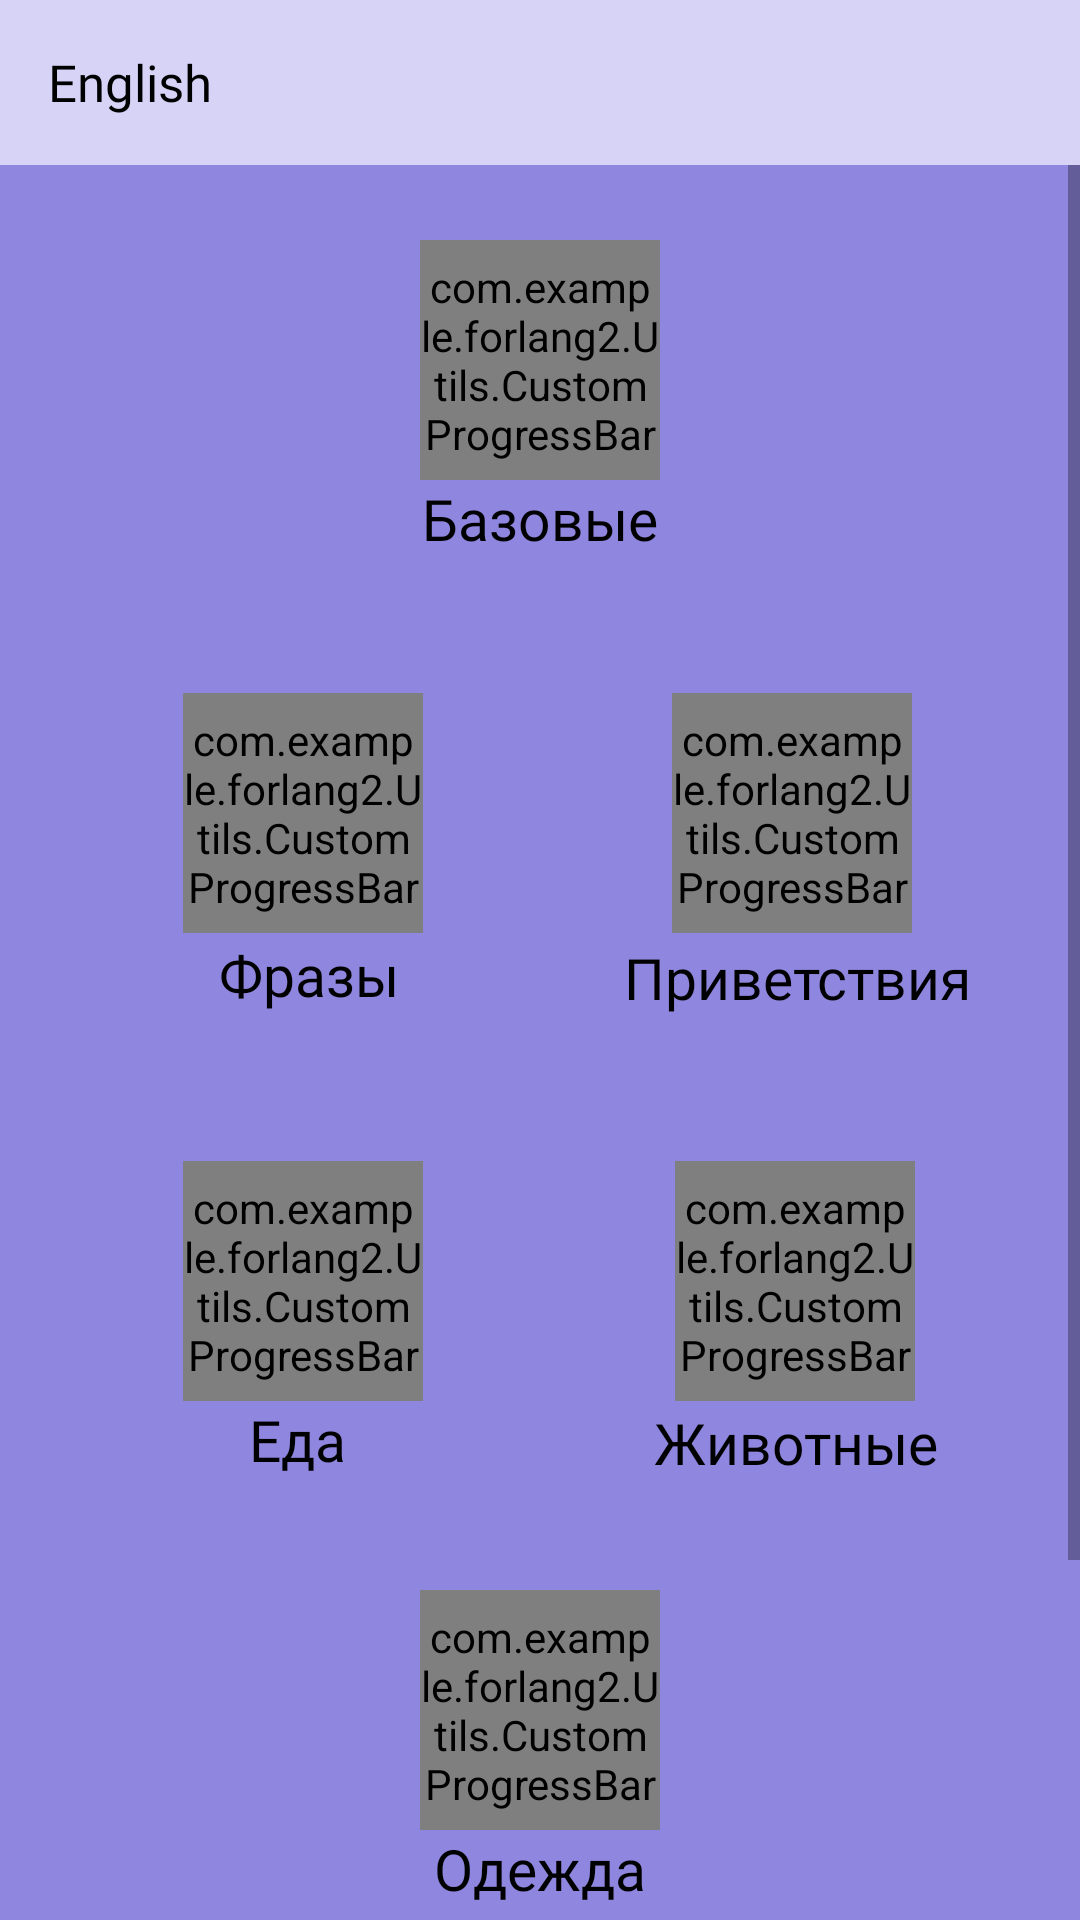

Android layout source for this screen:
<!-- AndroidManifest.xml: application theme Theme.ForLang2 -->
<!-- res/layout/activity_lesson_list.xml -->
<?xml version="1.0" encoding="utf-8"?>
<RelativeLayout xmlns:android="http://schemas.android.com/apk/res/android"
    android:layout_width="match_parent"
    android:layout_height="match_parent"
    xmlns:app="http://schemas.android.com/apk/res-auto"
    android:background="#D6D3F6">

    <RelativeLayout
        android:id="@+id/toolbar"
        android:layout_width="match_parent"
        android:layout_height="55dp"
        android:background="@drawable/gray_bottom_border"
        android:padding="16dp">

        <TextView
            android:layout_width="wrap_content"
            android:layout_height="wrap_content"
            android:layout_alignParentStart="true"
            android:layout_centerVertical="true"
            android:fontFamily="@font/martel_bold"
            android:text="English"
            android:textColor="#000"
            android:textSize="17sp" />

        <TextView
            android:layout_width="wrap_content"
            android:layout_height="wrap_content"
            android:layout_alignParentEnd="true"
            android:layout_centerVertical="true"
            android:textColor="#000"
            android:textSize="17sp" />

    </RelativeLayout>

    <ScrollView
        android:layout_width="match_parent"
        android:layout_height="match_parent"
        android:layout_below="@id/toolbar">

        <LinearLayout
            android:layout_width="match_parent"
            android:layout_height="wrap_content"
            android:background="#8F87DF"
            android:orientation="vertical">

            <RelativeLayout
                android:layout_width="match_parent"
                android:layout_height="130dp">

                <com.example.forlang2.Utils.CustomProgressBar
                    android:id="@+id/basic_bar"
                    style="@style/lesson_bar"
                    android:layout_centerInParent="true" />

                <TextView
                    android:id="@+id/txtBase"
                    style="@style/lesson_bar_text"
                    android:layout_below="@id/basic_bar"
                    android:layout_centerHorizontal="true"
                    android:clickable="true"
                    android:focusable="true"
                    android:fontFamily="@font/martel_bold"
                    android:text="Базовые" />

            </RelativeLayout>

            <LinearLayout
                android:layout_width="match_parent"
                android:layout_height="wrap_content"
                android:layout_marginTop="30dp"
                android:orientation="horizontal">

                <RelativeLayout
                    android:layout_width="0dp"
                    android:layout_height="110dp"
                    android:layout_marginTop="16dp"
                    android:layout_marginEnd="16dp"
                    android:layout_weight="1">

                    <com.example.forlang2.Utils.CustomProgressBar
                        android:id="@+id/phrases_bar"
                        style="@style/lesson_bar"
                        android:layout_alignParentEnd="true"
                        android:layout_marginEnd="23dp" />

                    <TextView
                        android:id="@+id/txtFraze"
                        style="@style/lesson_bar_text"
                        android:layout_below="@id/phrases_bar"
                        android:layout_alignParentEnd="true"
                        android:layout_marginTop="1dp"
                        android:layout_marginEnd="31dp"
                        android:fontFamily="@font/martel_bold"
                        android:text="Фразы" />

                </RelativeLayout>

                <RelativeLayout
                    android:layout_width="0dp"
                    android:layout_height="110dp"
                    android:layout_marginStart="16dp"
                    android:layout_marginTop="16dp"
                    android:layout_weight="1">

                    <com.example.forlang2.Utils.CustomProgressBar
                        android:id="@+id/greeting_bar"
                        style="@style/lesson_bar"
                        android:layout_alignParentStart="true"
                        android:layout_marginStart="28dp" />

                    <TextView
                        android:id="@+id/txtGreetings"
                        style="@style/lesson_bar_text"
                        android:layout_below="@id/greeting_bar"
                        android:layout_alignParentStart="true"
                        android:layout_marginStart="7dp"
                        android:layout_marginTop="2dp"
                        android:fontFamily="@font/martel_bold"
                        android:paddingStart="5dp"
                        android:text="Приветствия" />

                </RelativeLayout>

            </LinearLayout>

            <LinearLayout
                android:layout_width="match_parent"
                android:layout_height="wrap_content"
                android:layout_marginTop="30dp"
                android:orientation="horizontal">

                <RelativeLayout
                    android:layout_width="0dp"
                    android:layout_height="110dp"
                    android:layout_marginTop="16dp"
                    android:layout_marginEnd="16dp"
                    android:layout_weight="1">

                    <com.example.forlang2.Utils.CustomProgressBar
                        android:id="@+id/food_bar"
                        style="@style/lesson_bar"
                        android:layout_alignParentEnd="true"
                        android:layout_marginEnd="23dp" />

                    <TextView
                        android:id="@+id/txtFood"
                        style="@style/lesson_bar_text"
                        android:layout_below="@+id/food_bar"
                        android:layout_alignStart="@+id/food_bar"
                        android:layout_marginStart="22dp"
                        android:layout_marginTop="0dp"
                        android:fontFamily="@font/martel_bold"
                        android:text="Еда" />

                </RelativeLayout>

                <RelativeLayout
                    android:layout_width="0dp"
                    android:layout_height="110dp"
                    android:layout_marginStart="16dp"
                    android:layout_marginTop="16dp"
                    android:layout_weight="1">

                    <com.example.forlang2.Utils.CustomProgressBar
                        android:id="@+id/animal_bar"
                        style="@style/lesson_bar"
                        android:layout_alignParentStart="true"
                        android:layout_marginStart="29dp" />

                    <TextView
                        android:id="@+id/txtAnimals"
                        style="@style/lesson_bar_text"
                        android:layout_below="@+id/animal_bar"
                        android:layout_alignParentStart="true"
                        android:layout_marginStart="22dp"
                        android:layout_marginTop="1dp"
                        android:fontFamily="@font/martel_bold"
                        android:text="Животные" />

                </RelativeLayout>
            </LinearLayout>

            <RelativeLayout
                android:layout_width="match_parent"
                android:layout_height="130dp"
                android:layout_marginTop="8dp">

                <com.example.forlang2.Utils.CustomProgressBar
                    android:id="@+id/clothing_bar"
                    style="@style/lesson_bar"
                    android:layout_centerInParent="true" />

                <TextView
                    android:id="@+id/txtClothes"
                    style="@style/lesson_bar_text"
                    android:layout_below="@id/clothing_bar"
                    android:layout_centerHorizontal="true"
                    android:fontFamily="@font/martel_bold"
                    android:text="Одежда" />

            </RelativeLayout>

            <LinearLayout
                android:layout_width="match_parent"
                android:layout_height="wrap_content"
                android:layout_marginTop="30dp"
                android:orientation="horizontal">

                <RelativeLayout
                    android:layout_width="0dp"
                    android:layout_height="110dp"
                    android:layout_marginTop="16dp"
                    android:layout_marginEnd="16dp"
                    android:layout_weight="1">

                    <androidx.appcompat.widget.AppCompatButton
                        android:id="@+id/translator"
                        android:layout_width="match_parent"
                        android:layout_height="wrap_content"
                        android:layout_alignParentStart="true"
                        android:layout_alignParentTop="true"
                        android:layout_gravity="center"
                        android:layout_marginTop="35dp"
                        android:background="@drawable/button_task_continue"
                        android:fontFamily="@font/martel_bold"
                        android:text="переводчик"
                        android:textColor="@color/white_text"
                        android:textSize="17sp" />
                </RelativeLayout>

                <RelativeLayout
                    android:layout_width="0dp"
                    android:layout_height="110dp"
                    android:layout_marginTop="16dp"
                    android:layout_weight="1">

                    <androidx.appcompat.widget.AppCompatButton
                        android:id="@+id/btnDictionary"
                        android:layout_width="match_parent"
                        android:layout_height="wrap_content"
                        android:layout_alignParentEnd="true"
                        android:layout_alignParentBottom="true"
                        android:layout_gravity="center"

                        android:layout_marginBottom="17dp"
                        android:background="@drawable/button_task_continue"
                        android:fontFamily="@font/martel_bold"
                        android:text="словарь"
                        android:textColor="@color/white_text"
                        android:textSize="17sp" />

                </RelativeLayout>
            </LinearLayout>

        </LinearLayout>

    </ScrollView>

</RelativeLayout>
<!-- resources referenced by this layout -->
<resources>
  <color name="white_text">#fff</color>
  <!-- drawable button_task_continue (drawable) -->
  <?xml version="1.0" encoding="utf-8"?>
  <layer-list xmlns:android="http://schemas.android.com/apk/res/android" >
  
      <item
          android:bottom="2dp"
          android:left="2dp"
          android:right="2dp"
          android:top="2dp">
          <shape android:shape="rectangle" >
  
              <corners android:radius="50dp" />
  
              <gradient android:startColor="#FF6800" android:centerColor="#FF8000" android:endColor="#FF9700" android:angle="90" />
  
              <padding android:left="15dp"
                  android:right="15dp"
                  android:top="15dp"
                  android:bottom="15dp" />
          </shape>
      </item>
  
  </layer-list>
  <style name="lesson_bar">
          <item name="foreground_progress_thickness">20</item>
          <item name="background_progress_thickness">20</item>
          <item name="background_progress_color">#BDBDBD</item>
          <item name="android:layout_width">80dp</item>
          <item name="android:layout_height">80dp</item>
      </style>
  <style name="lesson_bar_text">
          <item name="android:textColor">#000</item>
          <item name="android:textSize">19sp</item>
          <item name="android:layout_width">wrap_content</item>
          <item name="android:layout_height">wrap_content</item>
      </style>
  <style name="Theme.ForLang2" parent="Theme.MaterialComponents.DayNight.NoActionBar">
          
          <item name="colorPrimary">@color/purple_500</item>
          <item name="colorPrimaryVariant">@color/purple_700</item>
          <item name="colorOnPrimary">@color/white</item>
          
          <item name="colorSecondary">@color/teal_200</item>
          <item name="colorSecondaryVariant">@color/teal_700</item>
          <item name="colorOnSecondary">@color/black</item>
          
          <item name="android:statusBarColor" tools:targetApi="l">?attr/colorPrimaryVariant</item>
          
      </style>
  <color name="purple_500">#FF6200EE</color>
  <color name="purple_700">#FF3700B3</color>
  <color name="white">#FFFFFFFF</color>
  <color name="teal_200">#FF03DAC5</color>
  <color name="teal_700">#FF018786</color>
  <color name="black">#FF000000</color>
</resources>
